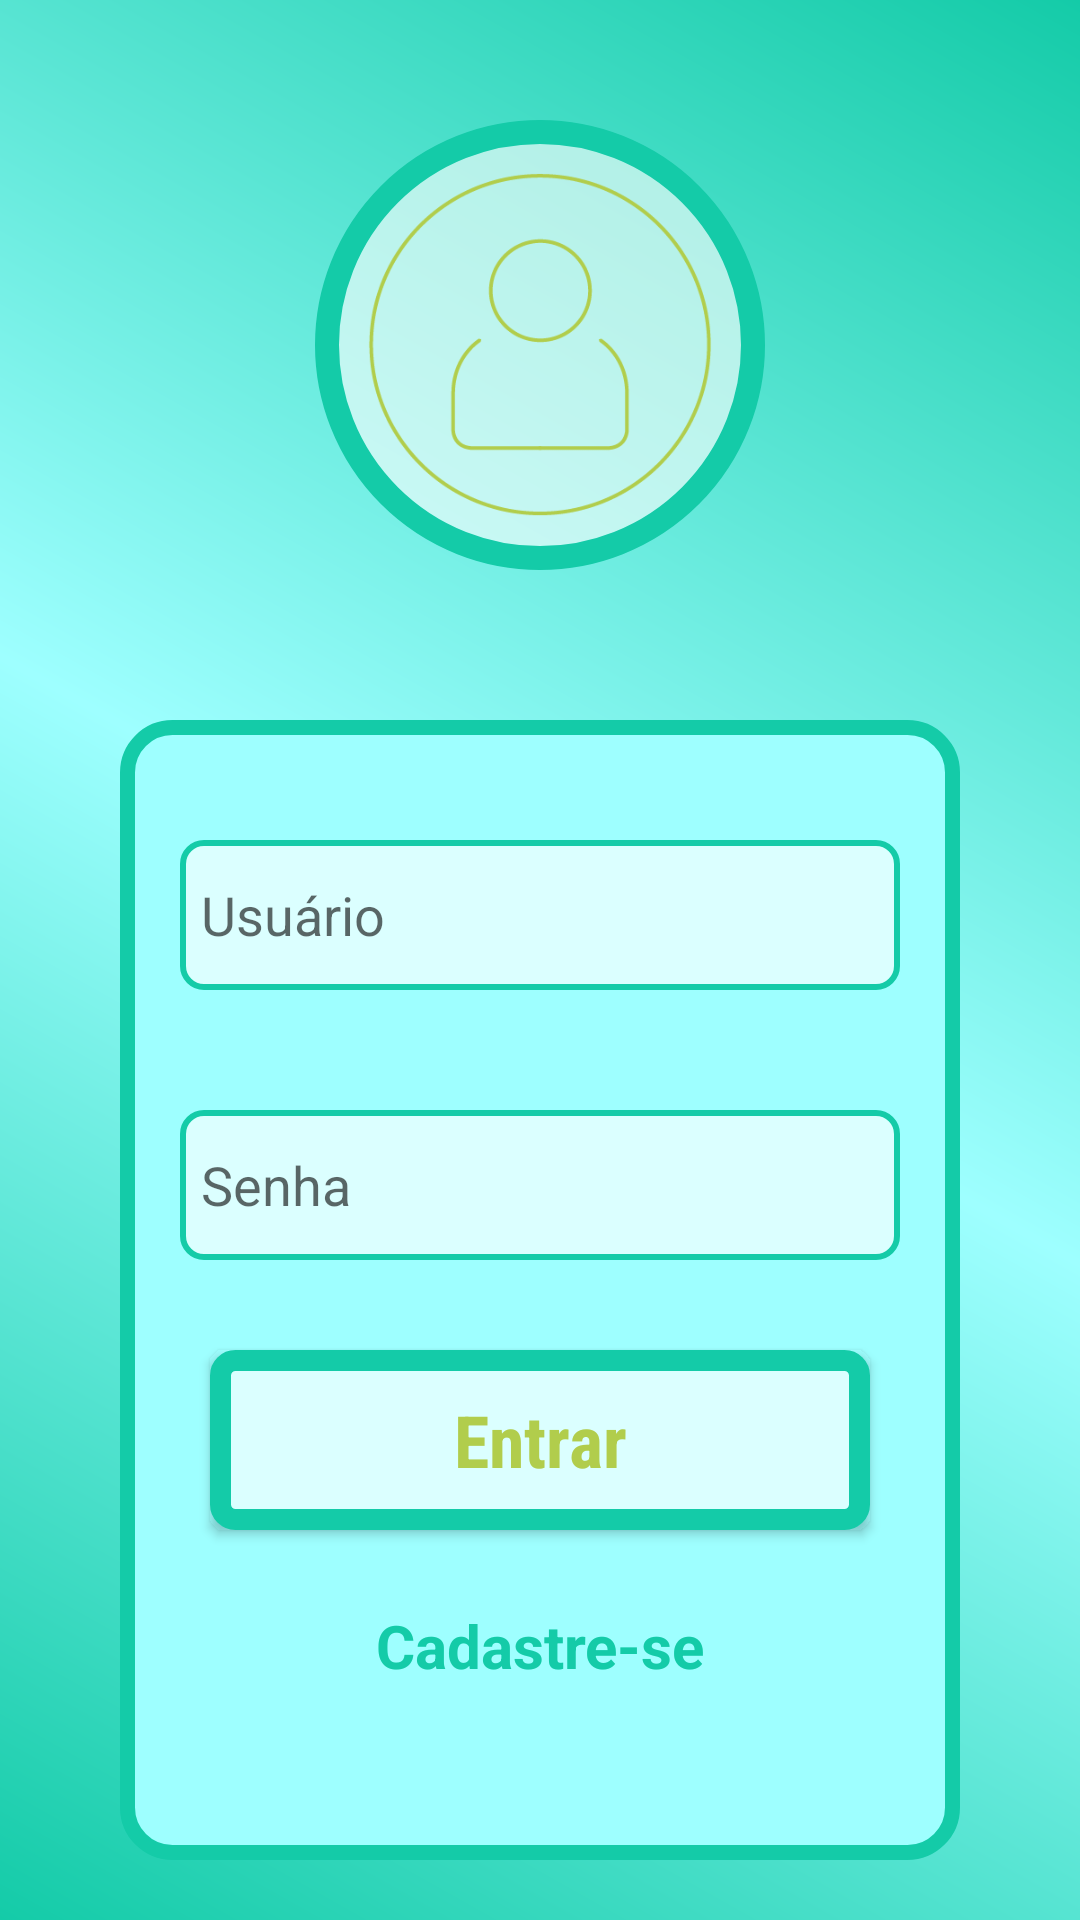

Here is an Android app screen rendered from its layout file. Give the layout XML and the strings, colors and styles it references.
<!-- AndroidManifest.xml: application theme Theme.ProjFinalApp -->
<!-- res/layout/activity_main.xml -->
<?xml version="1.0" encoding="utf-8"?>
<androidx.constraintlayout.widget.ConstraintLayout xmlns:android="http://schemas.android.com/apk/res/android"
    xmlns:app="http://schemas.android.com/apk/res-auto"
    xmlns:tools="http://schemas.android.com/tools"
    android:layout_width="match_parent"
    android:layout_height="match_parent"
    tools:context=".MainActivity"
    android:background="@drawable/bg_app"
    >

    <ImageView
        android:id="@+id/imageView"
        style="@style/img"
        android:background="@drawable/bg_icon"
        app:circularflow_defaultRadius="@dimen/cardview_default_elevation"
        app:layout_constraintEnd_toEndOf="parent"
        app:layout_constraintStart_toStartOf="parent"
        app:layout_constraintTop_toTopOf="parent"

        app:srcCompat="@drawable/img_login" />

    <View
        android:id="@+id/view"
        style="@style/containers_campos"
        android:background="@drawable/bg_containers"
        app:layout_constraintEnd_toEndOf="parent"
        app:layout_constraintStart_toStartOf="parent"
        app:layout_constraintTop_toBottomOf="@+id/imageView" />

    <EditText
        android:id="@+id/edtUser"
        style="@style/campos"
        android:ems="10"
        android:background="@drawable/bg_campos"
        android:inputType="textPersonName"
        android:hint="Usuário"
        app:layout_constraintEnd_toEndOf="parent"
        app:layout_constraintStart_toStartOf="parent"
        app:layout_constraintTop_toTopOf="@+id/view" />


    <EditText
        android:id="@+id/edtPass"
        style="@style/campos"
        android:background="@drawable/bg_campos"
        android:ems="10"
        android:hint="Senha"
        android:inputType="textPassword"
        app:layout_constraintEnd_toEndOf="parent"
        app:layout_constraintStart_toStartOf="parent"
        app:layout_constraintTop_toBottomOf="@+id/edtUser" />

    <androidx.appcompat.widget.AppCompatButton
        android:id="@+id/btnEntrar"
        style="@style/btn"
        android:background="@drawable/bg_botao"
        android:fontFamily="sans-serif-condensed"
        android:text="Entrar"
        android:textColor="#B1CD4C"
        android:textSize="24sp"
        android:textStyle="bold"
        app:layout_constraintEnd_toEndOf="parent"
        app:layout_constraintStart_toStartOf="parent"
        app:layout_constraintTop_toBottomOf="@+id/edtPass" />

    <TextView
        android:id="@+id/txtCadastre_se"
        style="@style/cadastre_se"
        android:layout_width="wrap_content"
        android:layout_height="wrap_content"
        android:layout_marginTop="25dp"

        android:text="Cadastre-se"

        android:textAlignment="center"
        app:layout_constraintEnd_toEndOf="parent"
        app:layout_constraintStart_toStartOf="parent"
        app:layout_constraintTop_toBottomOf="@+id/btnEntrar" />

    <TextView
        android:id="@+id/edtAluno"
        android:layout_width="wrap_content"
        android:layout_height="wrap_content"
        android:layout_marginStart="32dp"
        android:layout_marginTop="40dp"
        android:layout_marginBottom="28dp"
        android:text="Aluno: André Marques"
        android:textAlignment="center"
        android:textSize="24sp"
        app:layout_constraintBottom_toBottomOf="parent"
        app:layout_constraintStart_toStartOf="parent"
        app:layout_constraintTop_toBottomOf="@+id/view" />


    <ImageView
        android:id="@+id/imageView2"
        style="@style/img"
        android:layout_width="45dp"
        android:layout_height="45dp"
        android:layout_marginStart="32dp"
        android:layout_marginTop="18dp"
        android:layout_marginEnd="16dp"
        android:layout_marginBottom="6dp"
        app:layout_constraintBottom_toBottomOf="parent"
        app:layout_constraintEnd_toEndOf="parent"
        app:layout_constraintHorizontal_bias="0.0"
        app:layout_constraintStart_toEndOf="@+id/edtAluno"
        app:layout_constraintTop_toBottomOf="@+id/view"
        app:srcCompat="@drawable/logogithub"
        />

</androidx.constraintlayout.widget.ConstraintLayout>
<!-- resources referenced by this layout -->
<resources>
  <!-- drawable bg_app (drawable) -->
  <?xml version="1.0" encoding="utf-8"?>
  <shape xmlns:android="http://schemas.android.com/apk/res/android">
          <gradient
              android:startColor="@color/verdeEscuro"
              android:centerColor="@color/verdeClaro"
              android:endColor="@color/verdeEscuro"
              android:angle="45"
              />
  </shape>
  <!-- drawable bg_botao (drawable) -->
  <?xml version="1.0" encoding="utf-8"?>
  <shape xmlns:android="http://schemas.android.com/apk/res/android">
      <solid
        android:color="@color/verdeClaro2"
          />
      <corners android:radius="5dp"/>
      <stroke android:color="@color/verdeEscuro" android:width="7dp"/>
  </shape>
  <!-- drawable bg_campos (drawable) -->
  <?xml version="1.0" encoding="utf-8"?>
  <shape xmlns:android="http://schemas.android.com/apk/res/android">
      <solid android:color="@color/verdeClaro2"/>
      <stroke android:color="@color/verdeEscuro" android:width="2dp"/>
      <corners android:radius="7dp"/>
  </shape>
  <!-- drawable bg_containers (drawable) -->
  <?xml version="1.0" encoding="utf-8"?>
  <shape xmlns:android="http://schemas.android.com/apk/res/android">
      <solid android:color="@color/verdeClaro"/>
      <corners android:radius="15dp"/>
      <stroke android:color="@color/verdeEscuro" android:width="5dp"/>
  </shape>
  <!-- drawable bg_icon (drawable) -->
  <?xml version="1.0" encoding="utf-8"?>
  <shape xmlns:android="http://schemas.android.com/apk/res/android">
      <solid android:color="@color/whiteTransparente"/>
      <corners android:radius="300dp"/>
      <stroke android:color="@color/verdeEscuro" android:width="8dp"/>
  
  </shape>
  <style name="btn">
          <item name="android:layout_width">match_parent</item>
          <item name="android:layout_height">60dp</item>
          <item name="android:layout_marginRight">70dp</item>
          <item name="android:layout_marginLeft">70dp</item>
          <item name="android:layout_marginTop">30dp</item>
          <item name="textAllCaps">false</item>
          <item name="android:textStyle">bold</item>
          <item name="android:textColor">@color/verdeEscuro</item>
          <item name="android:textSize">20dp</item>
  
      </style>
  <style name="cadastre_se">
              <item name="android:textSize">20sp</item>
              <item name="android:textColor">@color/verdeEscuro</item>
              <item name="android:textStyle">bold</item>
          </style>
  <style name="campos">
          <item name="android:layout_width">match_parent</item>
          <item name="android:layout_height">50dp</item>
          <item name="android:layout_marginRight">60dp</item>
          <item name="android:layout_marginLeft">60dp</item>
          <item name="android:layout_marginTop">40dp</item>
          <item name="android:paddingLeft">7dp</item>
      </style>
  <style name="containers_campos">
          <item name="android:layout_width">match_parent</item>
          <item name="android:layout_height">380dp</item>
          <item name="android:layout_marginLeft">40dp</item>
          <item name="android:layout_marginRight">40dp</item>
          <item name="android:layout_marginTop">50dp</item>
      </style>
  <style name="img">
          <item name="android:layout_width">150dp</item>
          <item name="android:layout_height">150dp</item>
          <item name="android:layout_marginTop">40dp</item>
          <item name="android:layout_marginBottom">20dp</item>
      </style>
  <color name="verdeEscuro">#14cba8</color>
  <color name="verdeClaro">#9effff</color>
  <color name="verdeClaro2">#dbffff</color>
  <color name="whiteTransparente">#99FFFFFF</color>
  <color name="white">#FFFFFF</color>
  <color name="teal_200">#FF03DAC5</color>
  <color name="teal_700">#FF018786</color>
  <color name="black">#000000</color>
</resources>
